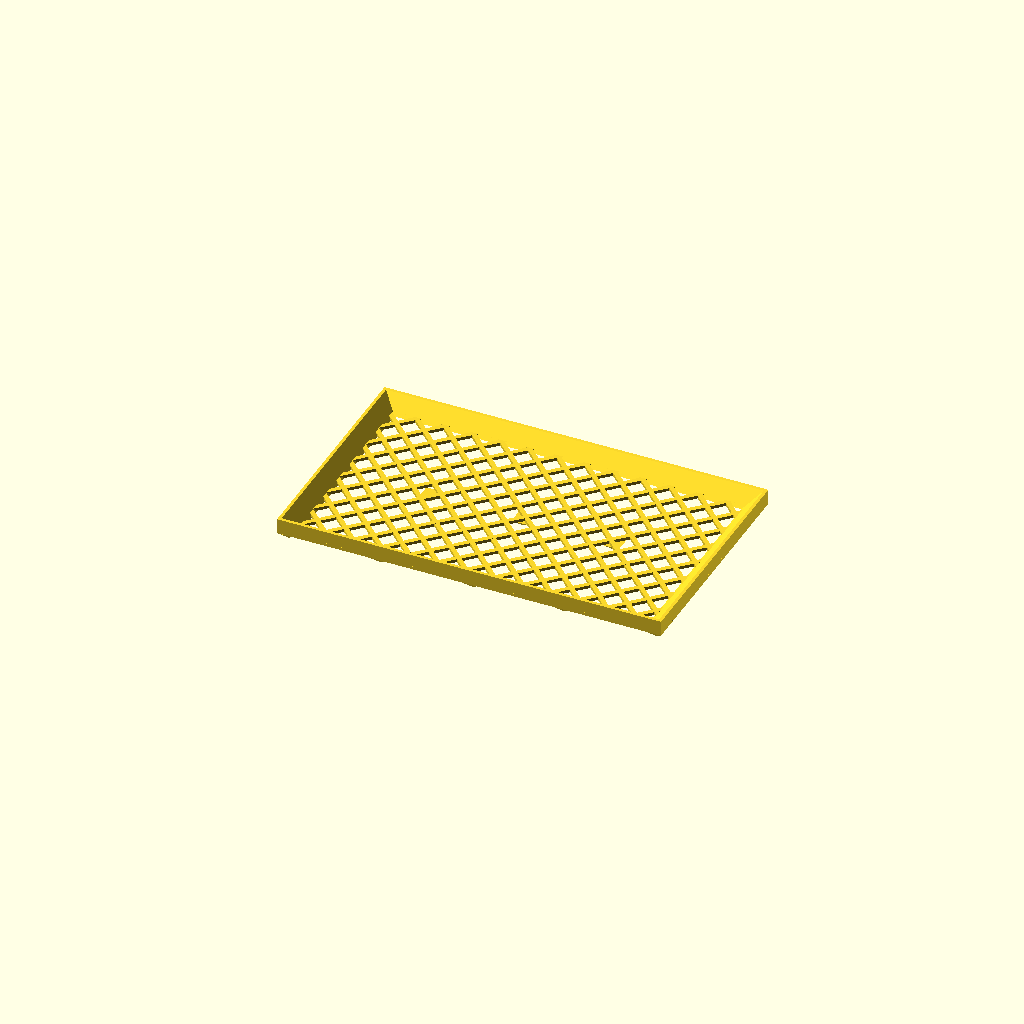
Cell 1 — every parameter at its default value.
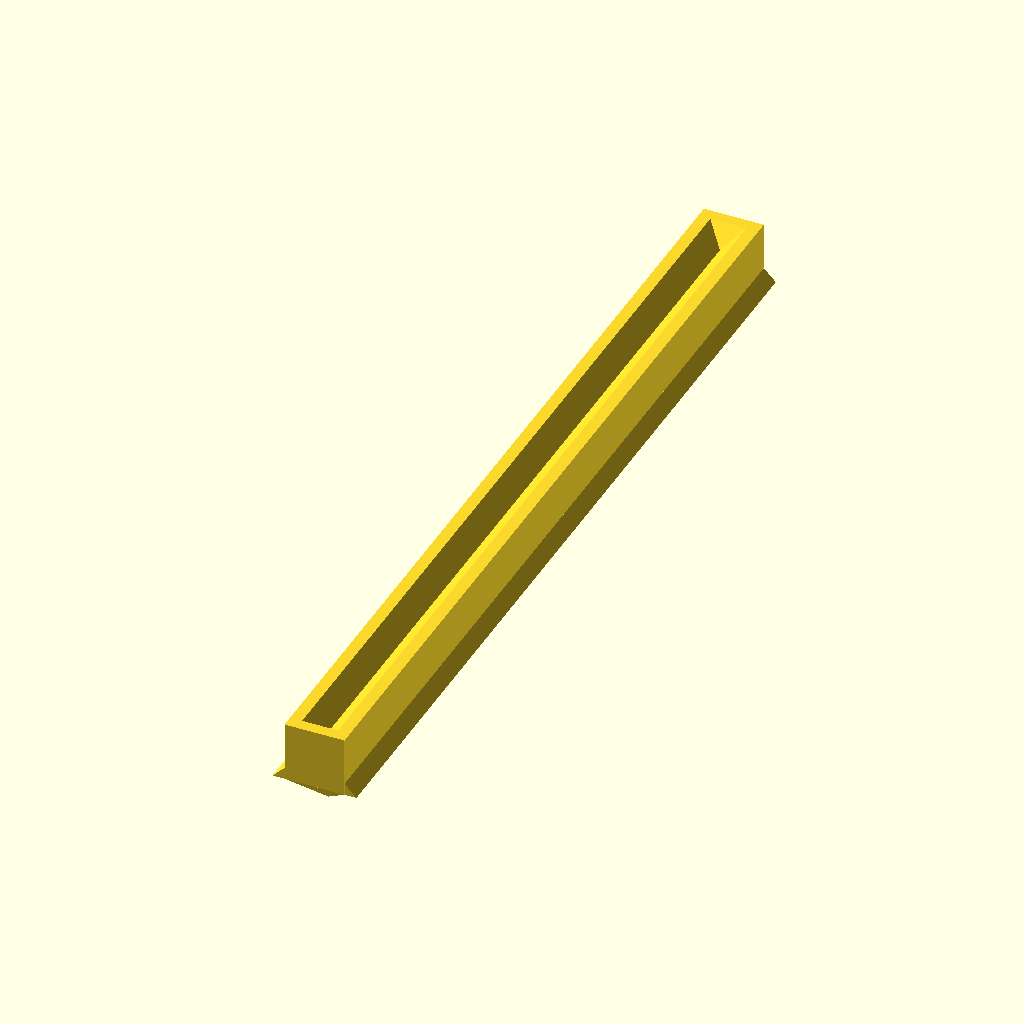
Cell 2: the same model with length = 10.
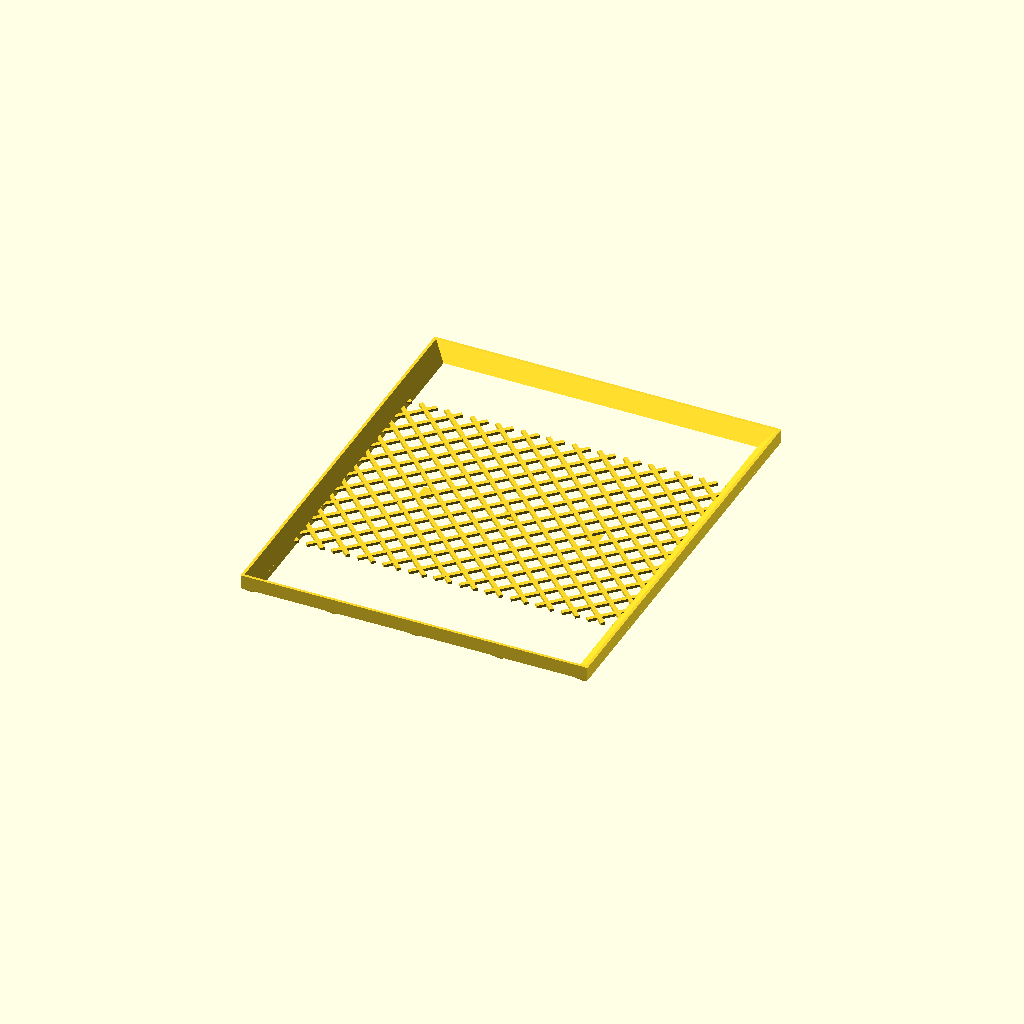
Cell 3: the same model with width = 300.
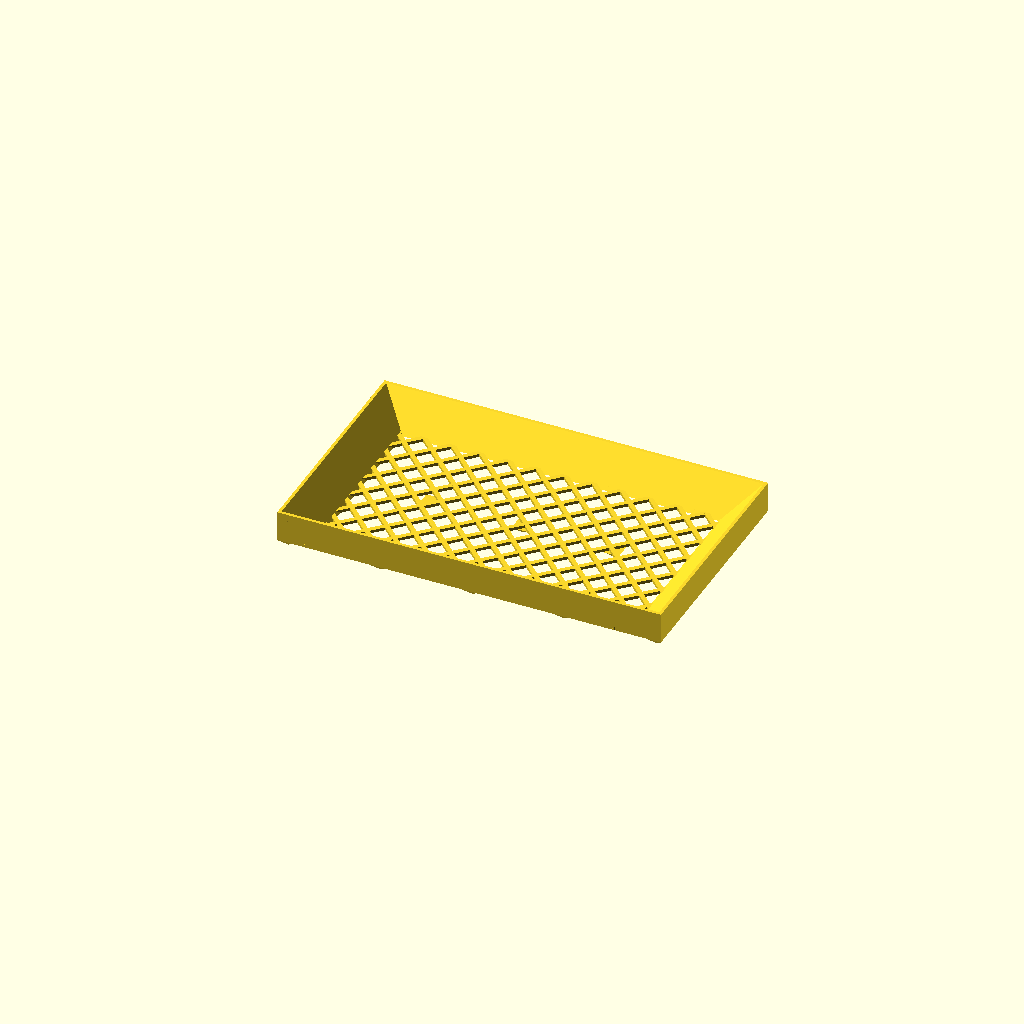
Cell 4 — wall_height set to 20, the other parameters unchanged.
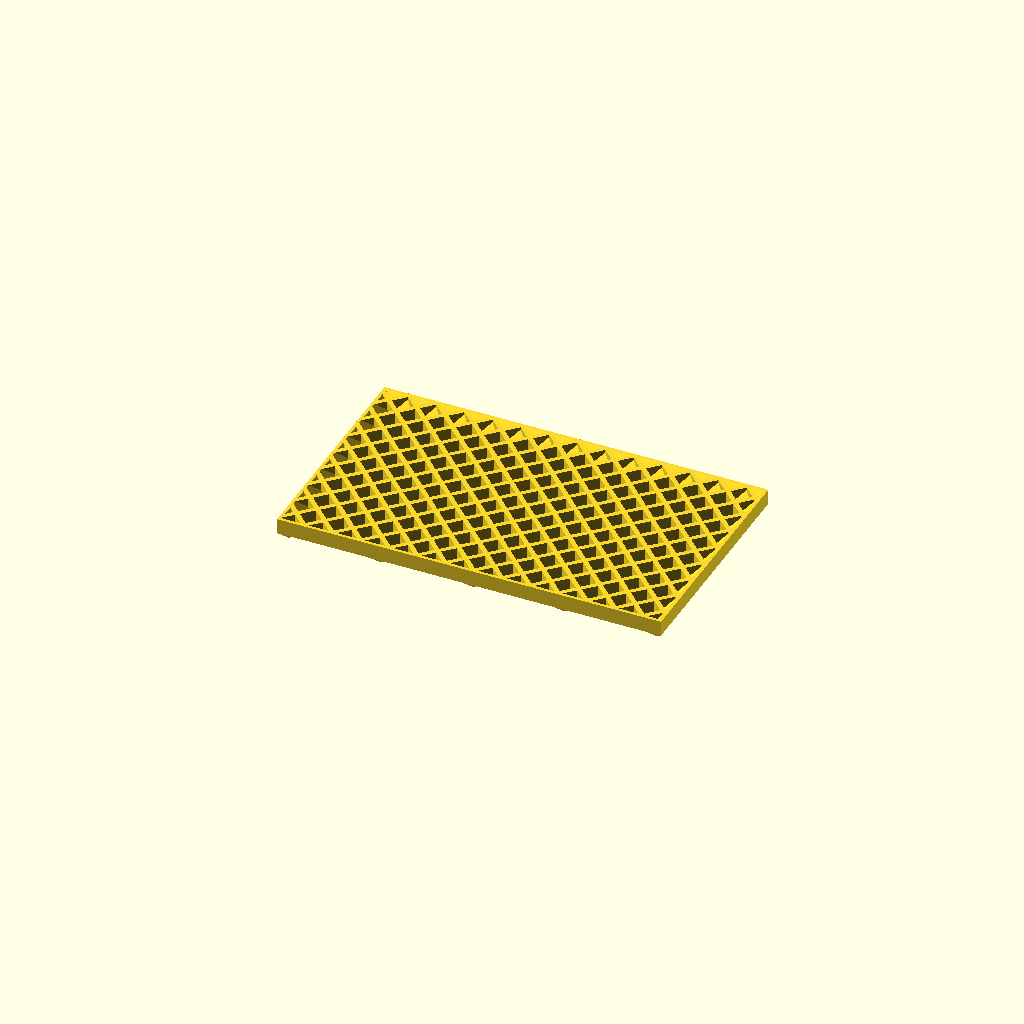
Cell 5: the same model with base_thick = 10.
All cells are drawn from the same view direction (rotation 55°, 0°, 25°, orthographic, colour scheme Cornfield), but the view is re-fitted for each cell, so position and scale can differ between cells as well as the parameter.
OpenSCAD source file inputs/thingiverse/files/thing-677006/tray-v2.scad:

//Length of the tray
length=250; //[10:300]

//Width of the tray
width=150; //[10:300] 

//Height of the wall
wall_height=10; //[2:20]

//Thickness of the wall
wall_thick=2;//[1:5]

//Thickness of the base
base_thick=2;//[1:10] 

//Width of the strips
strip_width=3; //[1:10]

//Width of the gaps
gap_width=10;//[1:10]

//Height of foot
foot_height=5; //[2:10]

//Width of foot
foot_width=10; //[2:20]

//Number of feet in x direction
x_feet_count=5; //[2:20]

//Number of feet in y direction
y_feet_count=3; //[2:20]




union(){
	feet(length,width,-foot_height-base_thick/2, foot_width,foot_height,x_feet_count,y_feet_count);	
	
	//wall
	translate([0,width/2,-base_thick/2]) 
		rotate(a=[90,-90,90]) linear_extrude(height = length, center = true)
			polygon(points=[[0,0],[wall_height,0],[wall_height,wall_thick],[0,wall_height+wall_thick]], paths=[[0,1,2,3]]);
	translate([0,-width/2,-base_thick/2])
		rotate(a=[90,-90,-90]) linear_extrude(height = length, center = true)
			polygon(points=[[0,0],[wall_height,0],[wall_height,wall_thick],[0,wall_height+wall_thick]], paths=[[0,1,2,3]]);
	translate([-length/2,0,-base_thick/2])
		rotate(a=[90,-90,180]) linear_extrude(height = width, center = true)
			polygon(points=[[0,0],[wall_height,0],[wall_height,wall_thick],[0,wall_height+wall_thick]], paths=[[0,1,2,3]]);
	translate([length/2,0,-base_thick/2])
		rotate(a=[-90,-90,180]) linear_extrude(height = width, center = true)
			polygon(points=[[0,0],[wall_height,0],[wall_height,wall_thick],[0,wall_height+wall_thick]], paths=[[0,1,2,3]]);

	//base
	intersection(){
		cube([length,width,base_thick],center=true);
		for(i=[-length/2-width/2:1.414*gap_width+1.414*strip_width:length/2+width/2]){
			translate([i,0,0]) rotate([0,0,-45]) cube([strip_width,length,base_thick], center=true);
			translate([i,0,0]) rotate([0,0,45]) cube([strip_width,length,base_thick], center=true);
		}
	}
	
}

module feet(l,w,z,fw,fh,xfc,yfc){
	x_gap = (l-fw)/(xfc-1)-0.01;
	y_gap = (w-fw)/(yfc-1)-0.01; 
	for ( i = [-w/2+fw/2 : y_gap : w/2-fw/2] ){
		for ( j = [-l/2+fw/2 : x_gap : l/2-fw/2] ){
			foot(j,i,z,fw,fh);
		}
	}
}


module foot(x,y,z,w,h)
{	
	polyhedron(
		points=[[x,y,z],
				[x+w/2,y+w/2,z+h],
				[x+w/2,y-w/2,z+h],
				[x-w/2,y-w/2,z+h],
				[x-w/2,y+w/2,z+h]],
  		faces=[[0,1,2],[0,2,3],[0,3,4],[0,4,1],[4,3,2,1]]
		
	 );

}
Customizer parameters (derived from the source; name, type, default, range or options):
length: number, default 250, range 10 to 300
width: number, default 150, range 10 to 300
wall_height: number, default 10, range 2 to 20
wall_thick: number, default 2, range 1 to 5
base_thick: number, default 2, range 1 to 10
strip_width: number, default 3, range 1 to 10
gap_width: number, default 10, range 1 to 10
foot_height: number, default 5, range 2 to 10
foot_width: number, default 10, range 2 to 20
x_feet_count: number, default 5, range 2 to 20
y_feet_count: number, default 3, range 2 to 20
